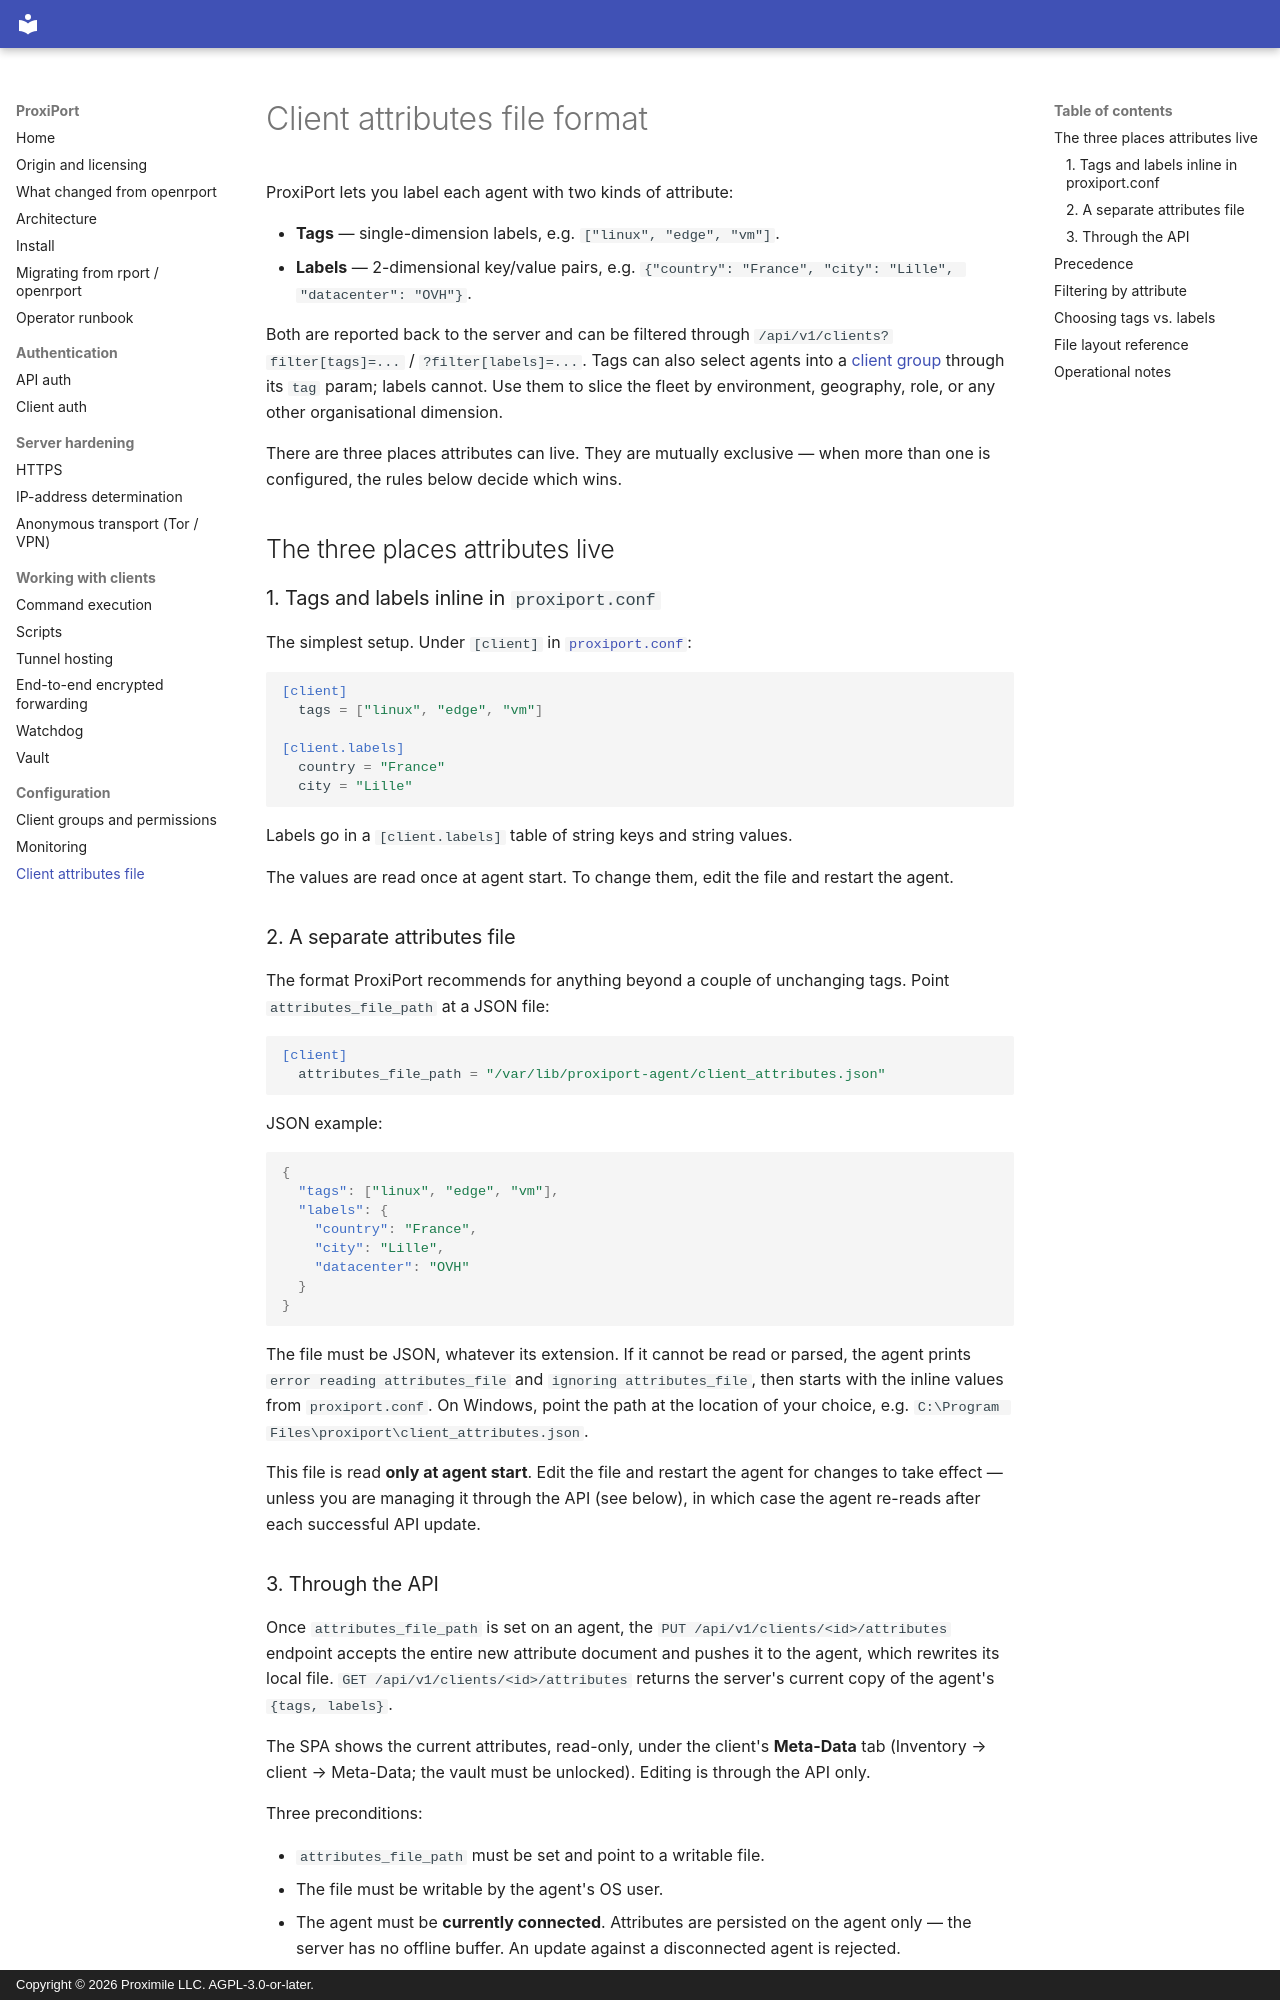

repository: proximile/proxiport · page: client-attributes/index.html · generator: mkdocs · copyright: Copyright © 2026 Proximile LLC. AGPL-3.0-or-later.

# Client attributes file format

ProxiPort lets you label each agent with two kinds of attribute:

- **Tags** — single-dimension labels, e.g. `["linux", "edge", "vm"]`.
- **Labels** — 2-dimensional key/value pairs, e.g.
  `{"country": "France", "city": "Lille", "datacenter": "OVH"}`.

Both are reported back to the server and can be filtered through
`/api/v1/clients?filter[tags]=...` / `?filter[labels]=...`. Tags can
also select agents into a [client group](client-groups-permissions.md)
through its `tag` param; labels cannot. Use them to slice the fleet by
environment, geography, role, or any other organisational dimension.

There are three places attributes can live. They are mutually
exclusive — when more than one is configured, the rules below decide
which wins.

## The three places attributes live

### 1. Tags and labels inline in `proxiport.conf`

The simplest setup. Under `[client]` in
[`proxiport.conf`](https://github.com/proximile/proxiport/blob/main/proxiport.example.conf):

```toml
[client]
  tags = ["linux", "edge", "vm"]

[client.labels]
  country = "France"
  city = "Lille"
```

Labels go in a `[client.labels]` table of string keys and string
values.

The values are read once at agent start. To change them, edit the
file and restart the agent.

### 2. A separate attributes file

The format ProxiPort recommends for anything beyond a couple of
unchanging tags. Point `attributes_file_path` at a JSON file:

```toml
[client]
  attributes_file_path = "/var/lib/proxiport-agent/client_attributes.json"
```

JSON example:

```json
{
  "tags": ["linux", "edge", "vm"],
  "labels": {
    "country": "France",
    "city": "Lille",
    "datacenter": "OVH"
  }
}
```

The file must be JSON, whatever its extension. If it cannot be read
or parsed, the agent prints `error reading attributes_file` and
`ignoring attributes_file`, then starts with the inline values from
`proxiport.conf`. On Windows, point the path at the location of your
choice, e.g.
`C:\Program Files\proxiport\client_attributes.json`.

This file is read **only at agent start**. Edit the file and restart
the agent for changes to take effect — unless you are managing it
through the API (see below), in which case the agent re-reads after
each successful API update.
